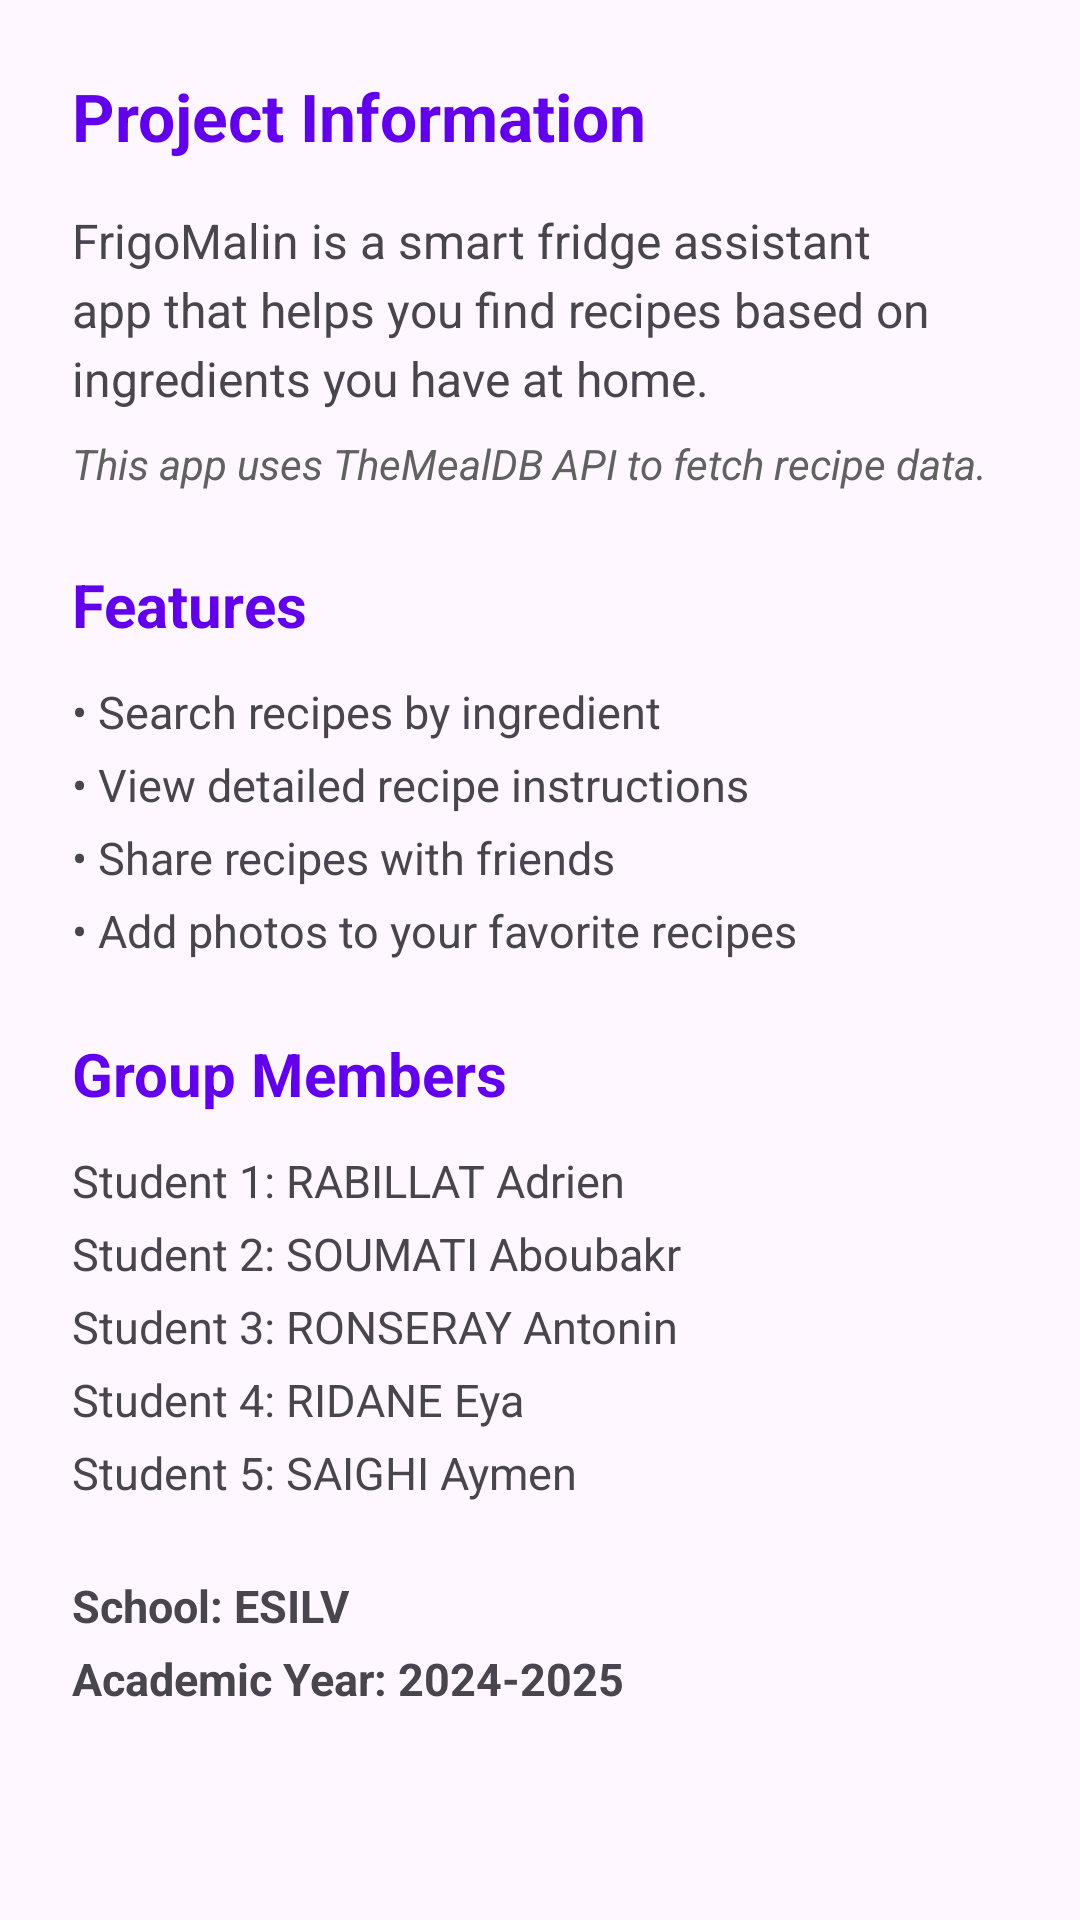

This screen was rendered from an Android layout file. Write that file and the resources it references.
<!-- AndroidManifest.xml: application theme Theme.FrigoMalin -->
<!-- res/layout/fragment_readme.xml -->
<?xml version="1.0" encoding="utf-8"?>
<ScrollView xmlns:android="http://schemas.android.com/apk/res/android"
    xmlns:app="http://schemas.android.com/apk/res-auto"
    xmlns:tools="http://schemas.android.com/tools"
    android:layout_width="match_parent"
    android:layout_height="match_parent"
    android:padding="24dp"
    tools:context=".ui.readme.ReadmeFragment">

    <LinearLayout
        android:layout_width="match_parent"
        android:layout_height="wrap_content"
        android:orientation="vertical">

        <TextView
            android:layout_width="wrap_content"
            android:layout_height="wrap_content"
            android:text="@string/readme_project_info"
            android:textSize="22sp"
            android:textStyle="bold"
            android:textColor="@color/primary"
            android:layout_marginBottom="16dp" />

        <TextView
            android:layout_width="wrap_content"
            android:layout_height="wrap_content"
            android:text="@string/readme_description"
            android:textSize="16sp"
            android:lineSpacingExtra="4dp"
            android:layout_marginBottom="8dp" />

        <TextView
            android:layout_width="wrap_content"
            android:layout_height="wrap_content"
            android:text="@string/readme_api"
            android:textSize="14sp"
            android:textStyle="italic"
            android:textColor="@color/gray_dark"
            android:layout_marginBottom="24dp" />

        <TextView
            android:layout_width="wrap_content"
            android:layout_height="wrap_content"
            android:text="@string/readme_features"
            android:textSize="20sp"
            android:textStyle="bold"
            android:textColor="@color/primary"
            android:layout_marginBottom="12dp" />

        <TextView
            android:layout_width="wrap_content"
            android:layout_height="wrap_content"
            android:text="@string/readme_feature_search"
            android:textSize="15sp"
            android:layout_marginBottom="4dp" />

        <TextView
            android:layout_width="wrap_content"
            android:layout_height="wrap_content"
            android:text="@string/readme_feature_details"
            android:textSize="15sp"
            android:layout_marginBottom="4dp" />

        <TextView
            android:layout_width="wrap_content"
            android:layout_height="wrap_content"
            android:text="@string/readme_feature_share"
            android:textSize="15sp"
            android:layout_marginBottom="4dp" />

        <TextView
            android:layout_width="wrap_content"
            android:layout_height="wrap_content"
            android:text="@string/readme_feature_photo"
            android:textSize="15sp"
            android:layout_marginBottom="24dp" />

        <TextView
            android:layout_width="wrap_content"
            android:layout_height="wrap_content"
            android:text="@string/readme_group"
            android:textSize="20sp"
            android:textStyle="bold"
            android:textColor="@color/primary"
            android:layout_marginBottom="12dp" />

        <TextView
            android:layout_width="wrap_content"
            android:layout_height="wrap_content"
            android:text="@string/readme_student1"
            android:textSize="15sp"
            android:layout_marginBottom="4dp" />

        <TextView
            android:layout_width="wrap_content"
            android:layout_height="wrap_content"
            android:text="@string/readme_student2"
            android:textSize="15sp"
            android:layout_marginBottom="4dp" />

        <TextView
            android:layout_width="wrap_content"
            android:layout_height="wrap_content"
            android:text="@string/readme_student3"
            android:textSize="15sp"
            android:layout_marginBottom="4dp" />

        <TextView
            android:layout_width="wrap_content"
            android:layout_height="wrap_content"
            android:text="@string/readme_student4"
            android:textSize="15sp"
            android:layout_marginBottom="4dp" />

        <TextView
            android:layout_width="wrap_content"
            android:layout_height="wrap_content"
            android:text="@string/readme_student5"
            android:textSize="15sp"
            android:layout_marginBottom="24dp" />

        <TextView
            android:layout_width="wrap_content"
            android:layout_height="wrap_content"
            android:text="@string/readme_school"
            android:textSize="15sp"
            android:textStyle="bold"
            android:layout_marginBottom="4dp" />

        <TextView
            android:layout_width="wrap_content"
            android:layout_height="wrap_content"
            android:text="@string/readme_year"
            android:textSize="15sp"
            android:textStyle="bold" />

    </LinearLayout>

</ScrollView>
<!-- resources referenced by this layout -->
<resources>
  <color name="gray_dark">#FF616161</color>
  <color name="primary">#FF6200EE</color>
  <string name="readme_api">This app uses TheMealDB API to fetch recipe data.</string>
  <string name="readme_description">FrigoMalin is a smart fridge assistant app that helps you find recipes based on ingredients you have at home.</string>
  <string name="readme_feature_details">• View detailed recipe instructions</string>
  <string name="readme_feature_photo">• Add photos to your favorite recipes</string>
  <string name="readme_feature_search">• Search recipes by ingredient</string>
  <string name="readme_feature_share">• Share recipes with friends</string>
  <string name="readme_features">Features</string>
  <string name="readme_group">Group Members</string>
  <string name="readme_project_info">Project Information</string>
  <string name="readme_school">School: ESILV</string>
  <string name="readme_student1">Student 1: RABILLAT Adrien</string>
  <string name="readme_student2">Student 2: SOUMATI Aboubakr</string>
  <string name="readme_student3">Student 3: RONSERAY Antonin</string>
  <string name="readme_student4">Student 4: RIDANE Eya</string>
  <string name="readme_student5">Student 5: SAIGHI Aymen</string>
  <string name="readme_year">Academic Year: 2024-2025</string>
  <style name="Theme.FrigoMalin" parent="Base.Theme.FrigoMalin" />
  <style name="Base.Theme.FrigoMalin" parent="Theme.Material3.DayNight.NoActionBar">
          
          <item name="colorPrimary">@color/primary</item>
          <item name="colorPrimaryVariant">@color/primary_dark</item>
          <item name="colorOnPrimary">@color/white</item>
          <item name="colorSecondary">@color/secondary</item>
          <item name="colorSecondaryVariant">@color/secondary_dark</item>
          <item name="colorOnSecondary">@color/white</item>
          <item name="android:statusBarColor">@color/primary</item>
      </style>
  <color name="primary_dark">#FF3700B3</color>
  <color name="white">#FFFFFFFF</color>
  <color name="secondary">#FF03DAC5</color>
  <color name="secondary_dark">#FF018786</color>
</resources>
